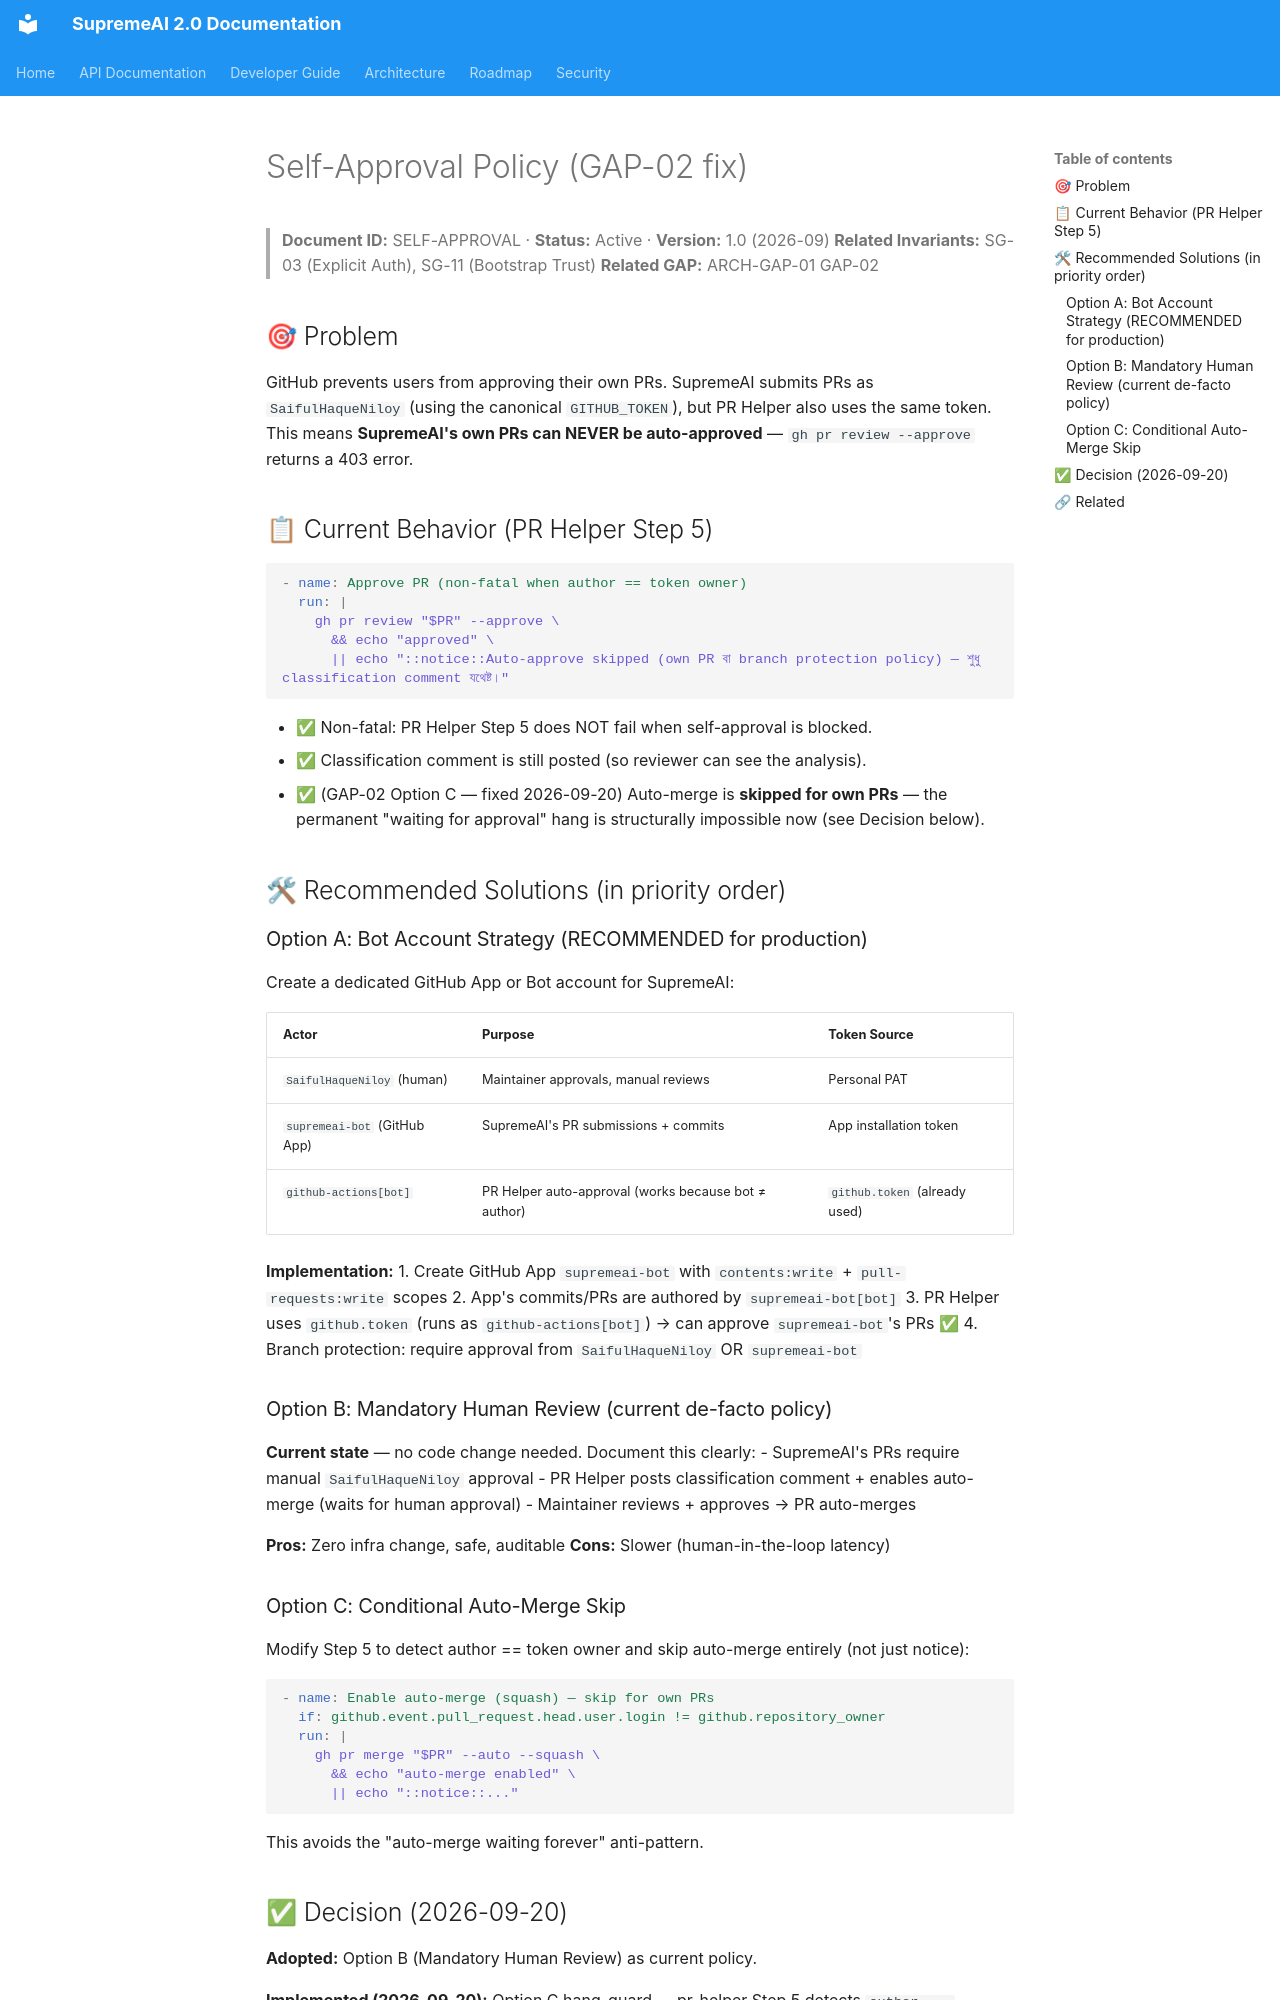

repository: SaifulHaqueNiloy/supremeai · page: security/SELF_APPROVAL_POLICY/index.html · generator: mkdocs

# Self-Approval Policy (GAP-02 fix)

> **Document ID:** SELF-APPROVAL · **Status:** Active · **Version:** 1.0 (2026-09)
> **Related Invariants:** SG-03 (Explicit Auth), SG-11 (Bootstrap Trust)
> **Related GAP:** ARCH-GAP-01 GAP-02

## 🎯 Problem

GitHub prevents users from approving their own PRs. SupremeAI submits PRs as `SaifulHaqueNiloy` (using the canonical `GITHUB_TOKEN`), but PR Helper also uses the same token. This means **SupremeAI's own PRs can NEVER be auto-approved** — `gh pr review --approve` returns a 403 error.

## 📋 Current Behavior (PR Helper Step 5)

```yaml
- name: Approve PR (non-fatal when author == token owner)
  run: |
    gh pr review "$PR" --approve \
      && echo "approved" \
      || echo "::notice::Auto-approve skipped (own PR বা branch protection policy) — শুধু classification comment যথেষ্ট।"
```

- ✅ Non-fatal: PR Helper Step 5 does NOT fail when self-approval is blocked.
- ✅ Classification comment is still posted (so reviewer can see the analysis).
- ✅ (GAP-02 Option C — fixed 2026-09-20) Auto-merge is **skipped for own PRs** — the permanent "waiting for approval" hang is structurally impossible now (see Decision below).

## 🛠 Recommended Solutions (in priority order)

### Option A: Bot Account Strategy (RECOMMENDED for production)

Create a dedicated GitHub App or Bot account for SupremeAI:

| Actor | Purpose | Token Source |
|---|---|---|
| `SaifulHaqueNiloy` (human) | Maintainer approvals, manual reviews | Personal PAT |
| `supremeai-bot` (GitHub App) | SupremeAI's PR submissions + commits | App installation token |
| `github-actions[bot]` | PR Helper auto-approval (works because bot ≠ author) | `github.token` (already used) |

**Implementation:**
1. Create GitHub App `supremeai-bot` with `contents:write` + `pull-requests:write` scopes
2. App's commits/PRs are authored by `supremeai-bot[bot]`
3. PR Helper uses `github.token` (runs as `github-actions[bot]`) → can approve `supremeai-bot`'s PRs ✅
4. Branch protection: require approval from `SaifulHaqueNiloy` OR `supremeai-bot`

### Option B: Mandatory Human Review (current de-facto policy)

**Current state** — no code change needed. Document this clearly:
- SupremeAI's PRs require manual `SaifulHaqueNiloy` approval
- PR Helper posts classification comment + enables auto-merge (waits for human approval)
- Maintainer reviews + approves → PR auto-merges

**Pros:** Zero infra change, safe, auditable
**Cons:** Slower (human-in-the-loop latency)

### Option C: Conditional Auto-Merge Skip

Modify Step 5 to detect author == token owner and skip auto-merge entirely (not just notice):

```yaml
- name: Enable auto-merge (squash) — skip for own PRs
  if: github.event.pull_request.head.user.login != github.repository_owner
  run: |
    gh pr merge "$PR" --auto --squash \
      && echo "auto-merge enabled" \
      || echo "::notice::..."
```

This avoids the "auto-merge waiting forever" anti-pattern.
